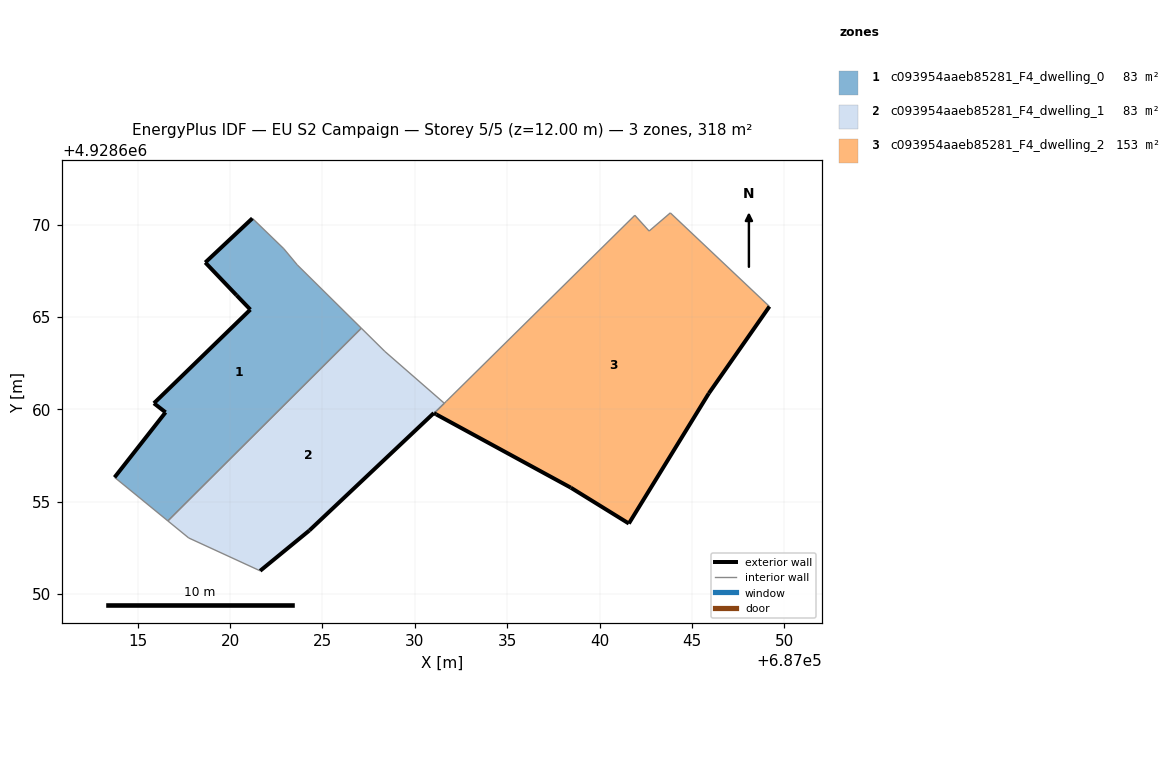
=== STOREY PLAN SPEC (per zone: floor XY polygon, exterior-wall plan segments, windows/doors) ===
zone 1: c093954aaeb85281_F4_dwelling_0  (82.7 m²)
  floor: (687027.10, 4928664.39) (687023.64, 4928667.81) (687022.90, 4928668.69) (687021.20, 4928670.34) (687018.65, 4928667.95) (687020.34, 4928666.18) (687021.09, 4928665.40) (687015.88, 4928660.33) (687016.50, 4928659.84) (687013.74, 4928656.32) (687016.63, 4928653.96)
  exterior wall: (687015.88, 4928660.33) – (687021.09, 4928665.40)  [7.3 m]
  exterior wall: (687021.09, 4928665.40) – (687020.34, 4928666.18)  [1.1 m]
  exterior wall: (687020.34, 4928666.18) – (687018.66, 4928667.95)  [2.4 m]
  exterior wall: (687018.66, 4928667.95) – (687021.20, 4928670.34)  [3.5 m]
  exterior wall: (687013.74, 4928656.32) – (687016.51, 4928659.84)  [4.5 m]
  exterior wall: (687016.51, 4928659.84) – (687015.88, 4928660.33)  [0.8 m]
  interior walls: 5
zone 2: c093954aaeb85281_F4_dwelling_1  (82.5 m²)
  floor: (687024.28, 4928653.44) (687031.02, 4928659.80) (687031.04, 4928659.79) (687031.59, 4928660.33) (687028.38, 4928663.13) (687027.10, 4928664.39) (687016.63, 4928653.96) (687017.76, 4928653.04) (687021.62, 4928651.26)
  exterior wall: (687031.04, 4928659.79) – (687031.03, 4928659.80)  [0.0 m]
  exterior wall: (687031.03, 4928659.80) – (687024.29, 4928653.44)  [9.3 m]
  exterior wall: (687024.29, 4928653.44) – (687021.62, 4928651.26)  [3.4 m]
  interior walls: 7
zone 3: c093954aaeb85281_F4_dwelling_2  (152.6 m²)
  floor: (687041.58, 4928653.82) (687045.91, 4928660.87) (687049.19, 4928665.57) (687043.83, 4928670.63) (687042.68, 4928669.65) (687041.91, 4928670.50) (687031.70, 4928660.43) (687031.59, 4928660.33) (687031.05, 4928659.79) (687031.16, 4928659.72) (687038.44, 4928655.76)
  exterior wall: (687049.19, 4928665.57) – (687045.91, 4928660.87)  [5.7 m]
  exterior wall: (687045.91, 4928660.87) – (687041.58, 4928653.82)  [8.3 m]
  exterior wall: (687041.58, 4928653.82) – (687038.44, 4928655.76)  [3.7 m]
  exterior wall: (687038.44, 4928655.76) – (687031.16, 4928659.72)  [8.3 m]
  exterior wall: (687031.16, 4928659.72) – (687031.05, 4928659.79)  [0.1 m]
  interior walls: 6

=== DERIVED (storey summary) ===
Building: EU S2 Campaign
Storey: 5 of 5  (floor level z = 12.00 m)
Storey gross floor area: 317.8 m²
Zones on this storey: 3
  - c093954aaeb85281_F4_dwelling_0: floor 82.7 m²; exterior wall 19.6 m (58.7 m²); WWR 0.0%
  - c093954aaeb85281_F4_dwelling_1: floor 82.5 m²; exterior wall 12.7 m (38.2 m²); WWR 0.0%
  - c093954aaeb85281_F4_dwelling_2: floor 152.6 m²; exterior wall 26.1 m (78.4 m²); WWR 0.0%
Zone adjacency (shared interzone walls):
  - c093954aaeb85281_F4_dwelling_0 ↔ c093954aaeb85281_F4_dwelling_1
  - c093954aaeb85281_F4_dwelling_1 ↔ c093954aaeb85281_F4_dwelling_2